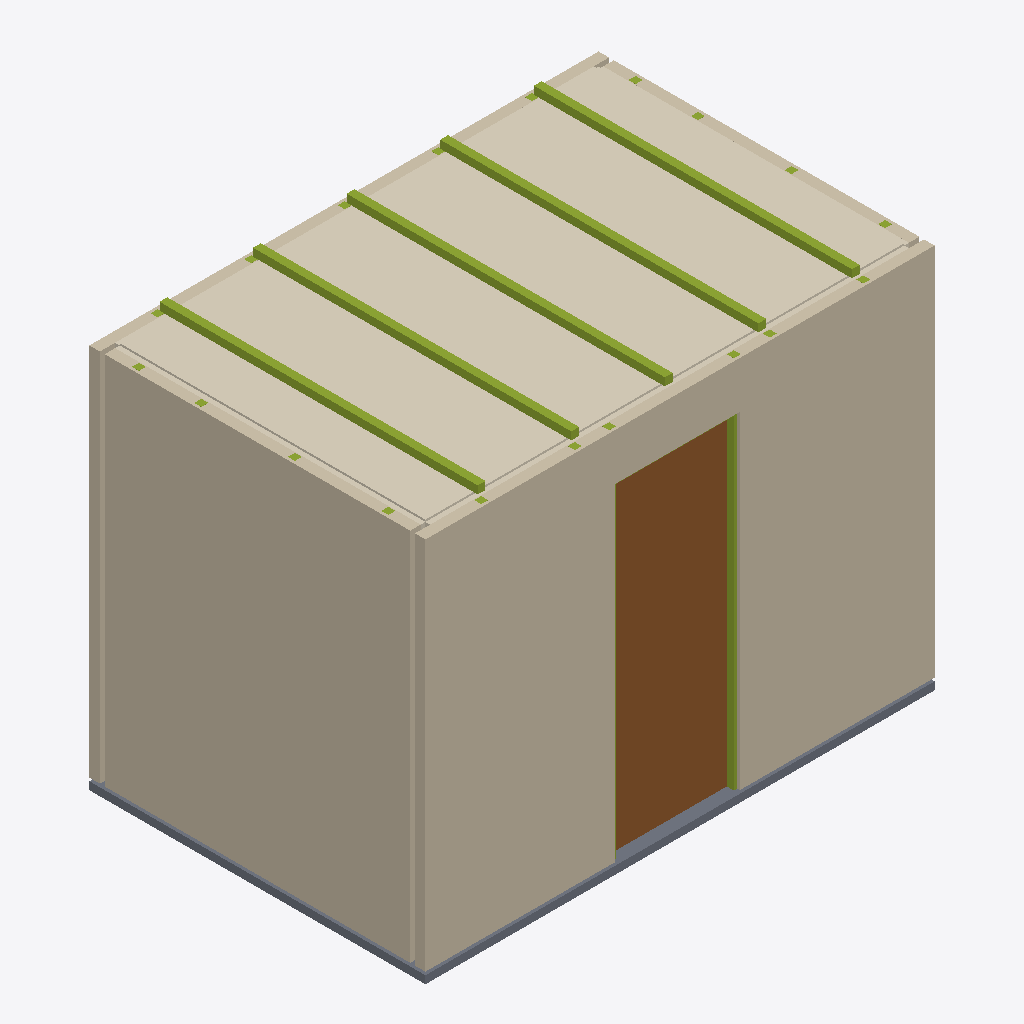
Isometric view of an IFC building model (IFC-SPF (STEP), schema IFC4, length unit metre), seen from the south-west, elements coloured by IFC class: 25 members (olive), 13 coverings (cream), 4 walls (beige), 1 door (brown), 1 slab (grey).
Extent 3.3 m × 2.2 m × 2.6 m (x, y, z). Storeys (1): Pod Reference Storey at 0.00 m. Elements (54): 25 IfcMember, 14 IfcCovering, 4 IfcSanitaryTerminal, 4 IfcWall, 2 IfcBuildingElementProxy, 2 IfcPlate, 1 IfcDoor, 1 IfcFurniture, 1 IfcSlab.

HEADER;
FILE_DESCRIPTION(('ViewDefinition [DesignTransferView]'),'2;1');
FILE_NAME('MOD_BAN__MOD.BAN.POD.GS001__PORCELANOSA__MONOBATH-STD.ifc','2026-10-05T06:30:00',('METRA'),('METRA'),'VIVA PORCELANOSA Monobath Generator','METRA','');
FILE_SCHEMA(('IFC4'));
ENDSEC;
DATA;
#14=IFCPROJECT('ANRnkTXmlG9zmRecRIWHo3',#5,'PORCELANOSA Monobath  MONOBATH-STD','VIVA manufacturer solution generated from MONOBATH_ES technical brochure and user-supplied reference IFC',$,$,$,(#8),#13);
#16=IFCSITE('ePAZUYg8d2DqRbNtZyAzfh',#5,'Project site',$,$,#15,$,$,.ELEMENT.,$,$,$,$,$);
#18=IFCBUILDING('OzY3UHuUFwKa2NpO5yCwDi',#5,'Bathroom Pod Host',$,$,#17,$,$,.ELEMENT.,$,$,$);
#20=IFCBUILDINGSTOREY('zA9UqNmKSMbro6S1JK4UiJ',#5,'Pod Reference Storey',$,$,#19,$,$,.ELEMENT.,0.0);
#191=IFCWALL('ZjS_8pwDsJS3eheuV9NNWX',#5,'South wall aluminum structure','Aluminum structural wall zone with entrance opening','Aluminum framed wall',#190,#189,'W-S',.PARTITIONING.);
#626=IFCCOVERING('SrFO5iuiKlDvn0CFi5GSoG',#5,'Internal ceiling gypsum board','12.5 mm plasterboard ceiling declared in Monobath brochure','Bathroom ceiling lining',#625,#624,'CEIL-FIN',.CEILING.);
#167=IFCWALL('RkmlSgJDDjhqLOVyXFDHph',#5,'West wall aluminum structure','Aluminum structural wall zone; modeled at midpoint of 60-75 mm declared range','Aluminum framed wall',#166,#165,'W-W',.PARTITIONING.);
#610=IFCDOOR('N0xJrdjwY5Ls_kK$8BhHon',#5,'Entrance door','Representative hinged door. Manufacturer brochure also permits incorporation of a sliding-door frame.','Internal bathroom door',#609,#608,'DOOR-01',2.1,0.8,.DOOR.,.SINGLE_SWING_RIGHT.,$);
#183=IFCWALL('Qn_EHJA7Hu6LZKa0UnG37r',#5,'North wall aluminum structure','Aluminum structural wall zone; modeled at midpoint of 60-75 mm declared range','Aluminum framed wall',#182,#181,'W-N',.PARTITIONING.);
#142=IFCSLAB('4EJqCtFMNNJYj_d$Sv1nLy',#5,'Concrete base','50 mm concrete structural base declared by Monobath brochure','Factory concrete base',#141,#140,'BASE-CONC',.BASESLAB.);
#650=IFCMEMBER('0CIpCTK06f5JO7i5Cgb1Mn',#5,'Ceiling aluminum framing member 2','Indicative framing member; modeled at 75 mm within declared 70-100 mm ceiling-structure range','Ceiling aluminum member',#649,#648,'CEIL-M-02',.MEMBER.);
#662=IFCMEMBER('qMYzmNgNHrnBNUeCL7RXxf',#5,'Ceiling aluminum framing member 3','Indicative framing member; modeled at 75 mm within declared 70-100 mm ceiling-structure range','Ceiling aluminum member',#661,#660,'CEIL-M-03',.MEMBER.);
#674=IFCMEMBER('p_hbQWwjPWv$R26kgZO6VX',#5,'Ceiling aluminum framing member 4','Indicative framing member; modeled at 75 mm within declared 70-100 mm ceiling-structure range','Ceiling aluminum member',#673,#672,'CEIL-M-04',.MEMBER.);
#686=IFCMEMBER('Dwr6NUY1XdsyDNwfNub4iG',#5,'Ceiling aluminum framing member 5','Indicative framing member; modeled at 75 mm within declared 70-100 mm ceiling-structure range','Ceiling aluminum member',#685,#684,'CEIL-M-05',.MEMBER.);
#638=IFCMEMBER('AOFGxjgkupWCZPza043UPv',#5,'Ceiling aluminum framing member 1','Indicative framing member; modeled at 75 mm within declared 70-100 mm ceiling-structure range','Ceiling aluminum member',#637,#636,'CEIL-M-01',.MEMBER.);
#583=IFCMEMBER('5ow8HSxRiod9KgfCshOTGi',#5,'Aluminum wall stud 19','Indicative framing member inside manufacturer-declared 60-75 mm wall structure zone','Aluminum wall stud',#582,#581,'STUD-JAMB-R',.STUD.);
#175=IFCWALL('1a$b_gzoxYR__iAsH1j3xe',#5,'East wall aluminum structure','Aluminum structural wall zone; modeled at midpoint of 60-75 mm declared range','Aluminum framed wall',#174,#173,'W-E',.PARTITIONING.);
#247=IFCCOVERING('x$HdD0Np02i8tv$$cFndaI',#5,'North hydrophobic gypsum board','15 mm hydrophobic gypsum board layer','Hydrophobic board',#246,#245,'GB-N',.CLADDING.);
#223=IFCCOVERING('aKl3QqxKADggleUWgATjx1',#5,'West hydrophobic gypsum board','15 mm hydrophobic gypsum board layer','Hydrophobic board',#222,#221,'GB-W',.CLADDING.);
#295=IFCCOVERING('hYvnAyiRF8eILxOZelubKy',#5,'West wall ceramic finish','15 mm representative PORCELANOSA ceramic interior finish','Ceramic wall lining',#294,#293,'FIN-W1',.CLADDING.);
#235=IFCCOVERING('PGGWf7lreuno7PZFFIPn7h',#5,'East hydrophobic gypsum board','15 mm hydrophobic gypsum board layer','Hydrophobic board',#234,#233,'GB-E',.CLADDING.);
#271=IFCCOVERING('YdnAiyzVWActDjbeEwarDA',#5,'South-right hydrophobic gypsum board','15 mm hydrophobic gypsum board layer','Hydrophobic board',#270,#269,'GB-S2',.CLADDING.);
#259=IFCCOVERING('9XKdpL4EqK2athkT5j9i_Q',#5,'South-left hydrophobic gypsum board','15 mm hydrophobic gypsum board layer','Hydrophobic board',#258,#257,'GB-S1',.CLADDING.);
#331=IFCCOVERING('Vbj7qaC0lczpeP67FQeqnS',#5,'South-left ceramic finish','15 mm representative PORCELANOSA ceramic interior finish','Ceramic wall lining',#330,#329,'FIN-W4',.CLADDING.);
#343=IFCCOVERING('1fZHRZewBh5ykhmg4v3IMc',#5,'South-right ceramic finish','15 mm representative PORCELANOSA ceramic interior finish','Ceramic wall lining',#342,#341,'FIN-W5',.CLADDING.);
#571=IFCMEMBER('xlOkzow9amWnmzQzI5H_wR',#5,'Aluminum wall stud 18','Indicative framing member inside manufacturer-declared 60-75 mm wall structure zone','Aluminum wall stud',#570,#569,'STUD-JAMB-L',.STUD.);
#283=IFCCOVERING('oCaYD_VwAYGJ89lMMz4fSi',#5,'South-header hydrophobic gypsum board','15 mm hydrophobic gypsum board layer','Hydrophobic board',#282,#281,'GB-S3',.CLADDING.);
#355=IFCCOVERING('BuwjjMa9yFydx3URrJWimT',#5,'South-header ceramic finish','15 mm representative PORCELANOSA ceramic interior finish','Ceramic wall lining',#354,#353,'FIN-W6',.CLADDING.);
#319=IFCCOVERING('1ubm6mZqRvEQSx2pPHnd24',#5,'North wall ceramic finish','15 mm representative PORCELANOSA ceramic interior finish','Ceramic wall lining',#318,#317,'FIN-W3',.CLADDING.);
#307=IFCCOVERING('kKGIMVB5SnYBwbx6nXIQg0',#5,'East wall ceramic finish','15 mm representative PORCELANOSA ceramic interior finish','Ceramic wall lining',#306,#305,'FIN-W2',.CLADDING.);
#415=IFCMEMBER('S3dg3cELBc5ytlYXjMoKne',#5,'Aluminum wall stud 5','Indicative framing member inside manufacturer-declared 60-75 mm wall structure zone','Aluminum wall stud',#414,#413,'STUD-W-05',.STUD.);
#451=IFCMEMBER('scZb7KD$hfI7THovgLuMZj',#5,'Aluminum wall stud 8','Indicative framing member inside manufacturer-declared 60-75 mm wall structure zone','Aluminum wall stud',#450,#449,'STUD-E-08',.STUD.);
#367=IFCMEMBER('lbhccgMiINuQ$LXMCHFJdl',#5,'Aluminum wall stud 1','Indicative framing member inside manufacturer-declared 60-75 mm wall structure zone','Aluminum wall stud',#366,#365,'STUD-W-01',.STUD.);
#391=IFCMEMBER('n4mC$vV2h6mCV$7nlTnvxp',#5,'Aluminum wall stud 3','Indicative framing member inside manufacturer-declared 60-75 mm wall structure zone','Aluminum wall stud',#390,#389,'STUD-W-03',.STUD.);
#379=IFCMEMBER('6oPNi7cbE1XtLouuLcYGLz',#5,'Aluminum wall stud 2','Indicative framing member inside manufacturer-declared 60-75 mm wall structure zone','Aluminum wall stud',#378,#377,'STUD-E-02',.STUD.);
#427=IFCMEMBER('3AHw5Oqhx87$AGSK3HQrL2',#5,'Aluminum wall stud 6','Indicative framing member inside manufacturer-declared 60-75 mm wall structure zone','Aluminum wall stud',#426,#425,'STUD-E-06',.STUD.);
#439=IFCMEMBER('Ubmzi1$gxZAhYjiqenqpIq',#5,'Aluminum wall stud 7','Indicative framing member inside manufacturer-declared 60-75 mm wall structure zone','Aluminum wall stud',#438,#437,'STUD-W-07',.STUD.);
#535=IFCMEMBER('OswgThxP4$jnmiAj6$q6Ln',#5,'Aluminum wall stud 15','Indicative framing member inside manufacturer-declared 60-75 mm wall structure zone','Aluminum wall stud',#534,#533,'STUD-S-15',.STUD.);
#559=IFCMEMBER('IFalGqem9DIG0yL7wKzdU0',#5,'Aluminum wall stud 17','Indicative framing member inside manufacturer-declared 60-75 mm wall structure zone','Aluminum wall stud',#558,#557,'STUD-S-17',.STUD.);
#547=IFCMEMBER('_Pvx0lFptNJ4vK_b4DmOb1',#5,'Aluminum wall stud 16','Indicative framing member inside manufacturer-declared 60-75 mm wall structure zone','Aluminum wall stud',#546,#545,'STUD-S-16',.STUD.);
#403=IFCMEMBER('FGOD0u5Om2LgJ3m8Ah8FFt',#5,'Aluminum wall stud 4','Indicative framing member inside manufacturer-declared 60-75 mm wall structure zone','Aluminum wall stud',#402,#401,'STUD-E-04',.STUD.);
#463=IFCMEMBER('xkG5v867QEt7HD00griRMP',#5,'Aluminum wall stud 9','Indicative framing member inside manufacturer-declared 60-75 mm wall structure zone','Aluminum wall stud',#462,#461,'STUD-N-09',.STUD.);
#523=IFCMEMBER('tdWdhJsjELiooz9CVKak$t',#5,'Aluminum wall stud 14','Indicative framing member inside manufacturer-declared 60-75 mm wall structure zone','Aluminum wall stud',#522,#521,'STUD-S-14',.STUD.);
#487=IFCMEMBER('0gBueGRMGYFdgT12i2wFQh',#5,'Aluminum wall stud 11','Indicative framing member inside manufacturer-declared 60-75 mm wall structure zone','Aluminum wall stud',#486,#485,'STUD-N-11',.STUD.);
#499=IFCMEMBER('vhwkCs85z9HSJ1aornV42B',#5,'Aluminum wall stud 12','Indicative framing member inside manufacturer-declared 60-75 mm wall structure zone','Aluminum wall stud',#498,#497,'STUD-N-12',.STUD.);
#511=IFCMEMBER('q35bjwMH4ZoJGsYrG_vLk8',#5,'Aluminum wall stud 13','Indicative framing member inside manufacturer-declared 60-75 mm wall structure zone','Aluminum wall stud',#510,#509,'STUD-N-13',.STUD.);
#475=IFCMEMBER('XiR67OYSVUaLzAS8sRGS5T',#5,'Aluminum wall stud 10','Indicative framing member inside manufacturer-declared 60-75 mm wall structure zone','Aluminum wall stud',#474,#473,'STUD-N-10',.STUD.);
#595=IFCMEMBER('TPrw39yvPIQmGBnrr918Qk',#5,'Door header aluminum profile','Indicative entrance opening header','Aluminum header',#594,#593,'TRACK-DOOR',.MEMBER.);
ENDSEC;
